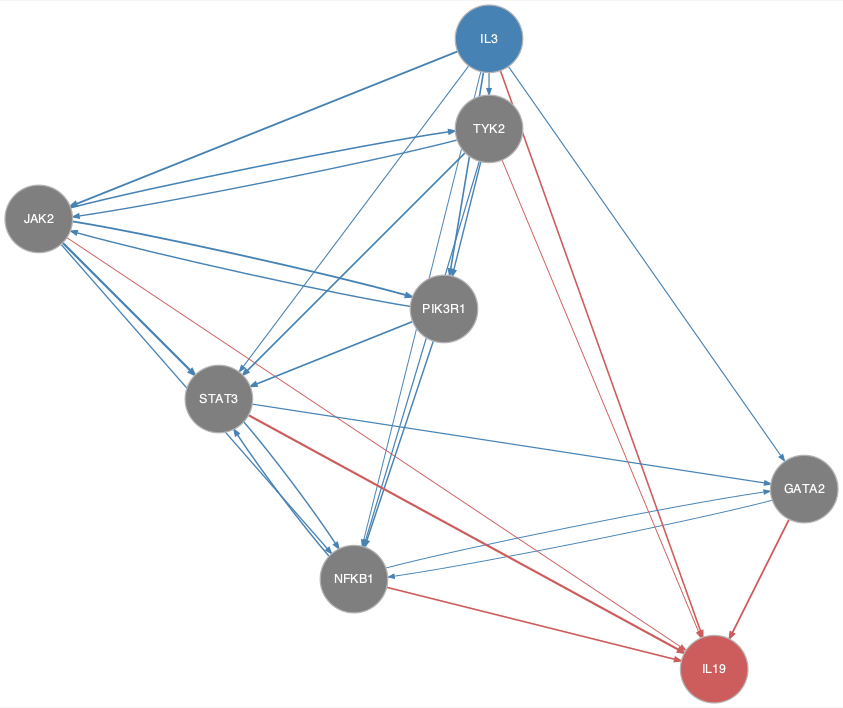

The file beside this chart, header and first rows:
from	to
GATA2	NFKB1
IL3	GATA2
IL3	JAK2
IL3	NFKB1
IL3	PIK3R1
IL3	STAT3
IL3	TYK2
JAK2	NFKB1
JAK2	PIK3R1
JAK2	STAT3
JAK2	TYK2
NFKB1	GATA2
NFKB1	STAT3
PIK3R1	JAK2
PIK3R1	NFKB1
PIK3R1	STAT3
STAT3	GATA2
STAT3	NFKB1
TYK2	JAK2
TYK2	NFKB1
TYK2	PIK3R1
TYK2	STAT3
GATA2	IL19
IL3	IL19
JAK2	IL19
NFKB1	IL19
STAT3	IL19
TYK2	IL19
